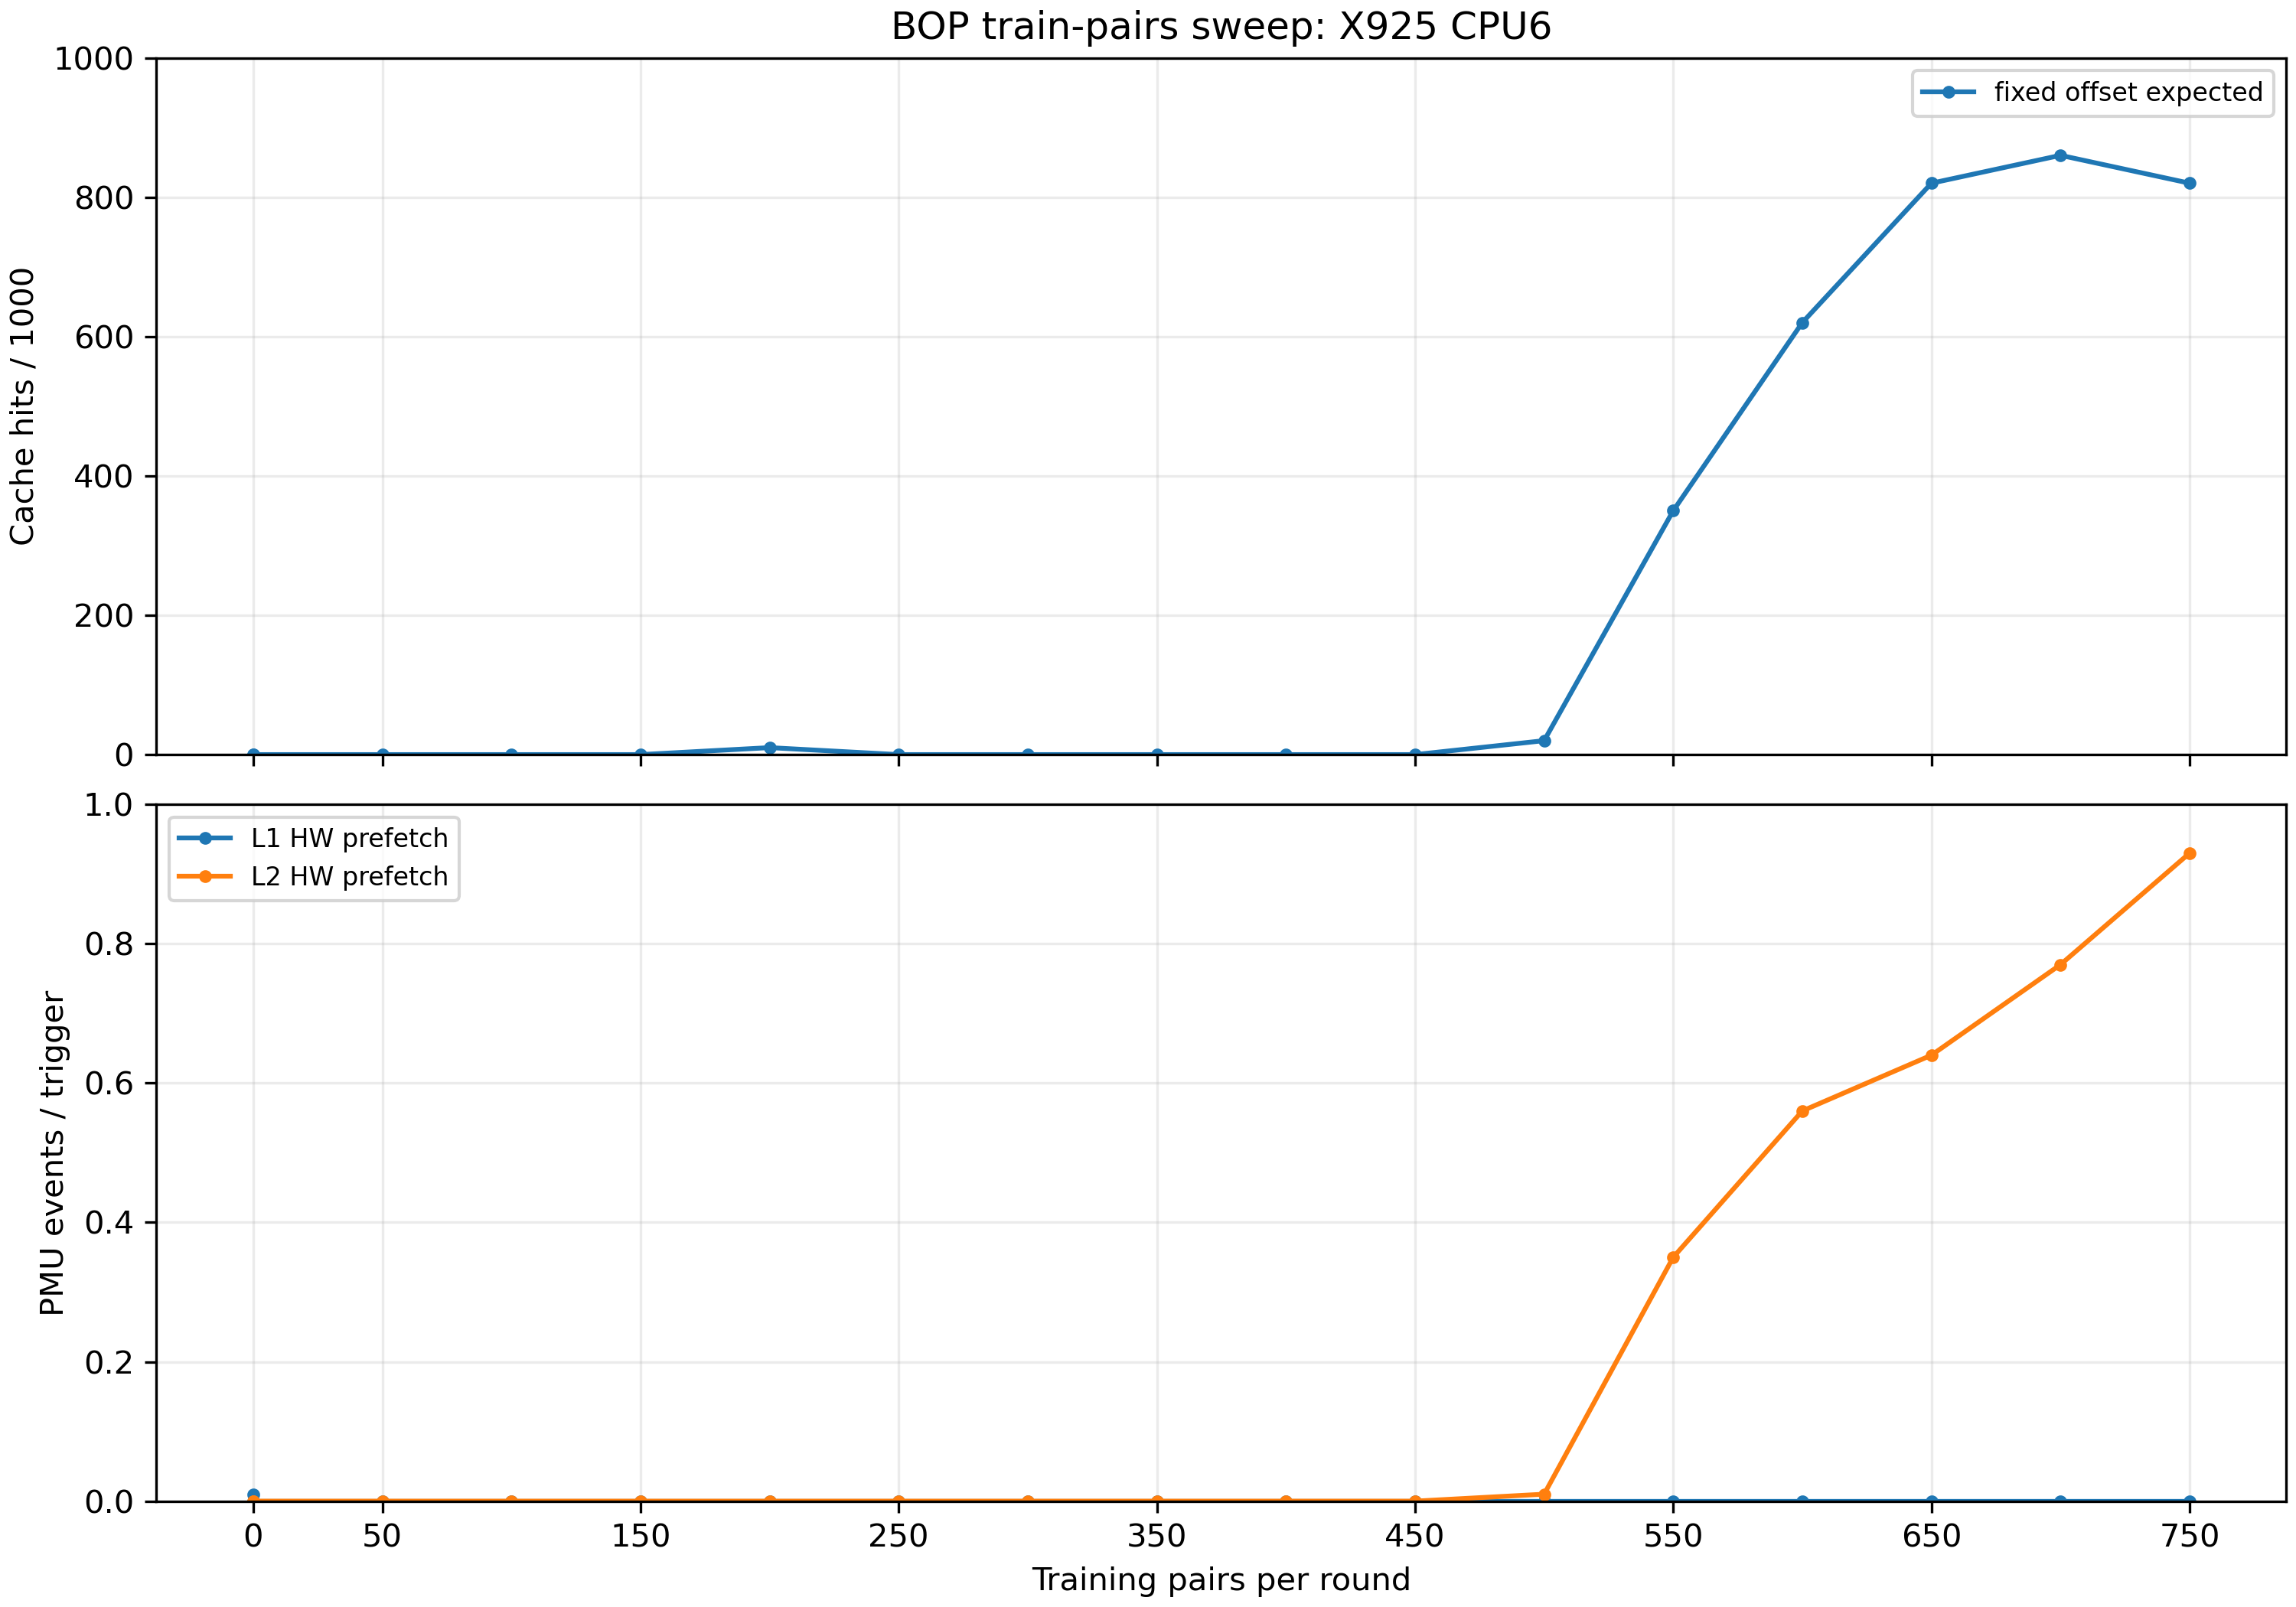

The file beside this chart, header and first rows:
# BOP train-pairs sweep
train_pairs	case	hits_per_1000	avg_latency_ns	l1_per_trigger	l2_per_trigger
0	untrained	0	123	0.000000	0.000000
0	random_delta_control	0	141.3	0.000000	0.000000
0	fixed_offset_expected	0	144.5	0.01	0.000000
0	untrained	10	116.6	0.000000	0.000000
0	random_delta_control	0	120.3	0.000000	0.000000
0	fixed_offset_expected	0	138.9	0.000000	0.000000
50	untrained	10	125.8	0.000000	0.000000
50	random_delta_control	0	139.8	0.000000	0.000000
50	fixed_offset_expected	0	135	0.000000	0.000000
100	untrained	0	119.2	0.000000	0.000000
100	random_delta_control	20	128.3	0.000000	0.000000
100	fixed_offset_expected	0	133	0.000000	0.000000
150	untrained	0	121.3	0.000000	0.000000
150	random_delta_control	0	128.8	0.000000	0.000000
150	fixed_offset_expected	0	126.2	0.000000	0.000000
200	untrained	0	121.8	0.000000	0.000000
200	random_delta_control	10	127	0.000000	0.000000
200	fixed_offset_expected	10	124.5	0.000000	0.000000
250	untrained	0	124.3	0.000000	0.000000
250	random_delta_control	0	128.5	0.000000	0.08
250	fixed_offset_expected	0	129.1	0.000000	0.000000
300	untrained	0	122.1	0.000000	0.000000
300	random_delta_control	0	125.4	0.000000	0.000000
300	fixed_offset_expected	0	128	0.000000	0.000000
350	untrained	10	118.7	0.000000	0.000000
350	random_delta_control	0	129.1	0.000000	0.000000
350	fixed_offset_expected	0	125.9	0.000000	0.000000
400	untrained	0	125.4	0.000000	0.000000
400	random_delta_control	0	126.1	0.000000	0.02
400	fixed_offset_expected	0	130.7	0.000000	0.000000
450	untrained	0	118.2	0.000000	0.000000
450	random_delta_control	0	129.6	0.000000	0.000000
450	fixed_offset_expected	0	134.2	0.000000	0.000000
500	untrained	10	122.9	0.000000	0.000000
500	random_delta_control	0	124.3	0.000000	0.000000
500	fixed_offset_expected	20	126.1	0.000000	0.01
550	untrained	0	127.2	0.000000	0.000000
550	random_delta_control	0	125.3	0.000000	0.000000
550	fixed_offset_expected	350	89.44	0.000000	0.35
600	untrained	0	121	0.000000	0.000000
600	random_delta_control	0	125	0.000000	0.000000
600	fixed_offset_expected	620	64.00	0.000000	0.56
650	untrained	0	127.4	0.000000	0.000000
650	random_delta_control	0	120.6	0.000000	0.000000
650	fixed_offset_expected	820	48.16	0.000000	0.64
700	untrained	0	115.7	0.000000	0.000000
700	random_delta_control	0	125.1	0.000000	0.000000
700	fixed_offset_expected	860	42.24	0.000000	0.77
750	untrained	0	123	0.000000	0.000000
750	random_delta_control	10	123	0.000000	0.000000
750	fixed_offset_expected	820	44.96	0.000000	0.93
